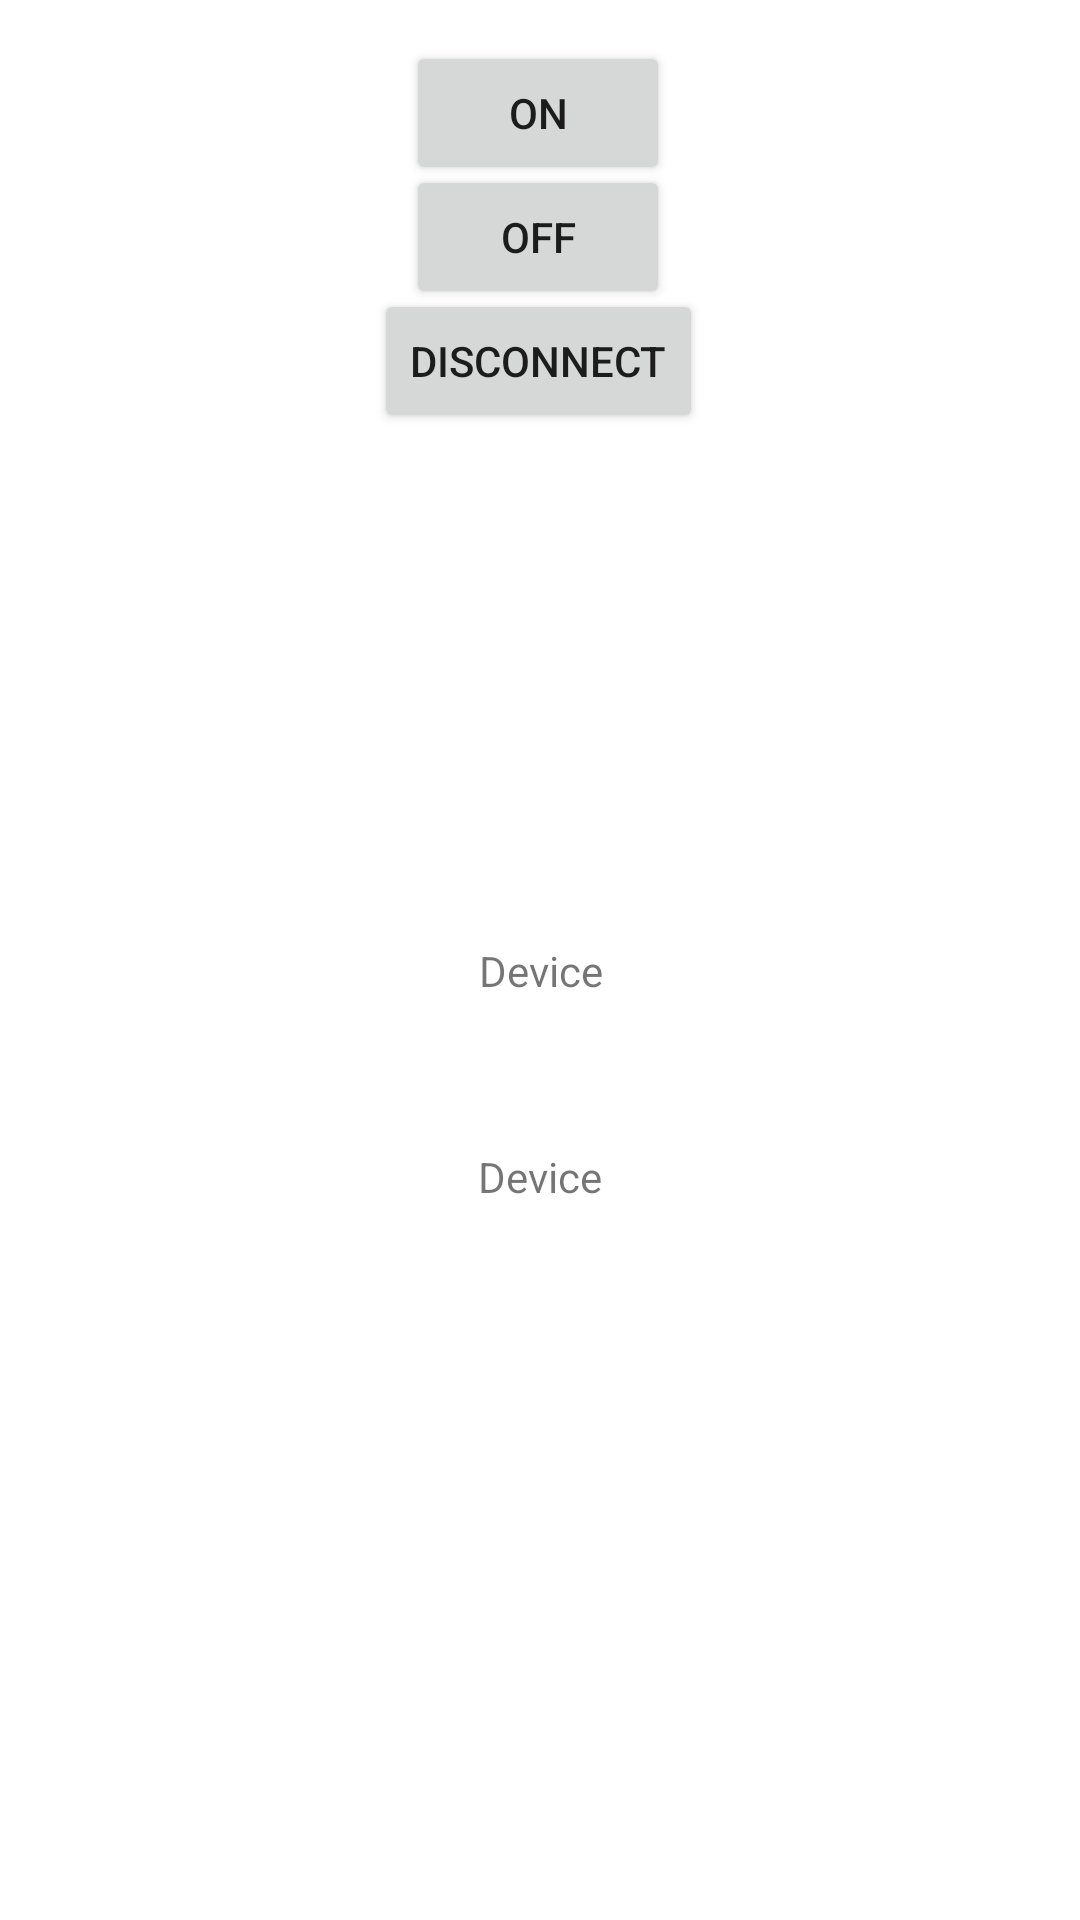

This screen was rendered from an Android layout file. Write that file and the resources it references.
<!-- AndroidManifest.xml: application theme Theme.BluetoothOne -->
<!-- res/layout/control_layout.xml -->
<?xml version="1.0" encoding="utf-8"?>
<androidx.constraintlayout.widget.ConstraintLayout xmlns:android="http://schemas.android.com/apk/res/android"
    xmlns:app="http://schemas.android.com/apk/res-auto"
    android:layout_width="match_parent"
    android:layout_height="match_parent">

    <TextView
        android:id="@+id/textTester2"
        android:layout_width="wrap_content"
        android:layout_height="wrap_content"
        android:text="@string/device"
        app:layout_constraintBottom_toBottomOf="parent"
        app:layout_constraintEnd_toEndOf="parent"
        app:layout_constraintHorizontal_bias="0.501"
        app:layout_constraintStart_toStartOf="parent"
        app:layout_constraintTop_toBottomOf="@+id/btnLEDDisconnected"
        app:layout_constraintVertical_bias="0.356" />

    <Button
        android:id="@+id/btnLEDDisconnected"
        android:layout_width="wrap_content"
        android:layout_height="wrap_content"
        android:text="@string/disconnectTEXT"
        app:layout_constraintBottom_toBottomOf="parent"
        app:layout_constraintEnd_toEndOf="parent"
        app:layout_constraintHorizontal_bias="0.498"
        app:layout_constraintStart_toStartOf="parent"
        app:layout_constraintTop_toTopOf="parent"
        app:layout_constraintVertical_bias="0.163" />

    <Button
        android:id="@+id/btnLEDOff"
        android:layout_width="wrap_content"
        android:layout_height="wrap_content"
        android:text="@string/offText"
        app:layout_constraintBottom_toBottomOf="parent"
        app:layout_constraintEnd_toEndOf="parent"
        app:layout_constraintHorizontal_bias="0.498"
        app:layout_constraintStart_toStartOf="parent"
        app:layout_constraintTop_toTopOf="parent"
        app:layout_constraintVertical_bias="0.093" />

    <Button
        android:id="@+id/btnLEDOn"
        android:layout_width="wrap_content"
        android:layout_height="wrap_content"
        android:text="@string/onText"
        app:layout_constraintBottom_toBottomOf="parent"
        app:layout_constraintEnd_toEndOf="parent"
        app:layout_constraintHorizontal_bias="0.498"
        app:layout_constraintStart_toStartOf="parent"
        app:layout_constraintTop_toTopOf="parent"
        app:layout_constraintVertical_bias="0.023" />

    <TextView
        android:id="@+id/textTester"
        android:layout_width="wrap_content"
        android:layout_height="wrap_content"
        android:text="@string/device"
        app:layout_constraintBottom_toBottomOf="parent"
        app:layout_constraintEnd_toEndOf="parent"
        app:layout_constraintStart_toStartOf="parent"
        app:layout_constraintTop_toBottomOf="@+id/btnLEDDisconnected" />
</androidx.constraintlayout.widget.ConstraintLayout>
<!-- resources referenced by this layout -->
<resources>
  <string name="device">Device</string>
  <string name="disconnectTEXT">DISCONNECT</string>
  <string name="offText">OFF</string>
  <string name="onText">ON</string>
  <style name="Theme.BluetoothOne" parent="Theme.MaterialComponents.DayNight.DarkActionBar">
          
          <item name="colorPrimary">@color/purple_500</item>
          <item name="colorPrimaryVariant">@color/purple_700</item>
          <item name="colorOnPrimary">@color/white</item>
          
          <item name="colorSecondary">@color/teal_200</item>
          <item name="colorSecondaryVariant">@color/teal_700</item>
          <item name="colorOnSecondary">@color/black</item>
          
          <item name="android:statusBarColor" tools:targetApi="21">?attr/colorPrimaryVariant</item>
          
      </style>
  <!-- not gathered from this repository: default colours our renderer supplied (Android Studio template values) -->
  <color name="purple_500">#FF6200EE</color>
  <color name="purple_700">#FF3700B3</color>
  <color name="teal_200">#FF03DAC5</color>
  <color name="teal_700">#FF018786</color>
  <color name="black">#FF000000</color>
  <color name="white">#FFFFFFFF</color>
</resources>
